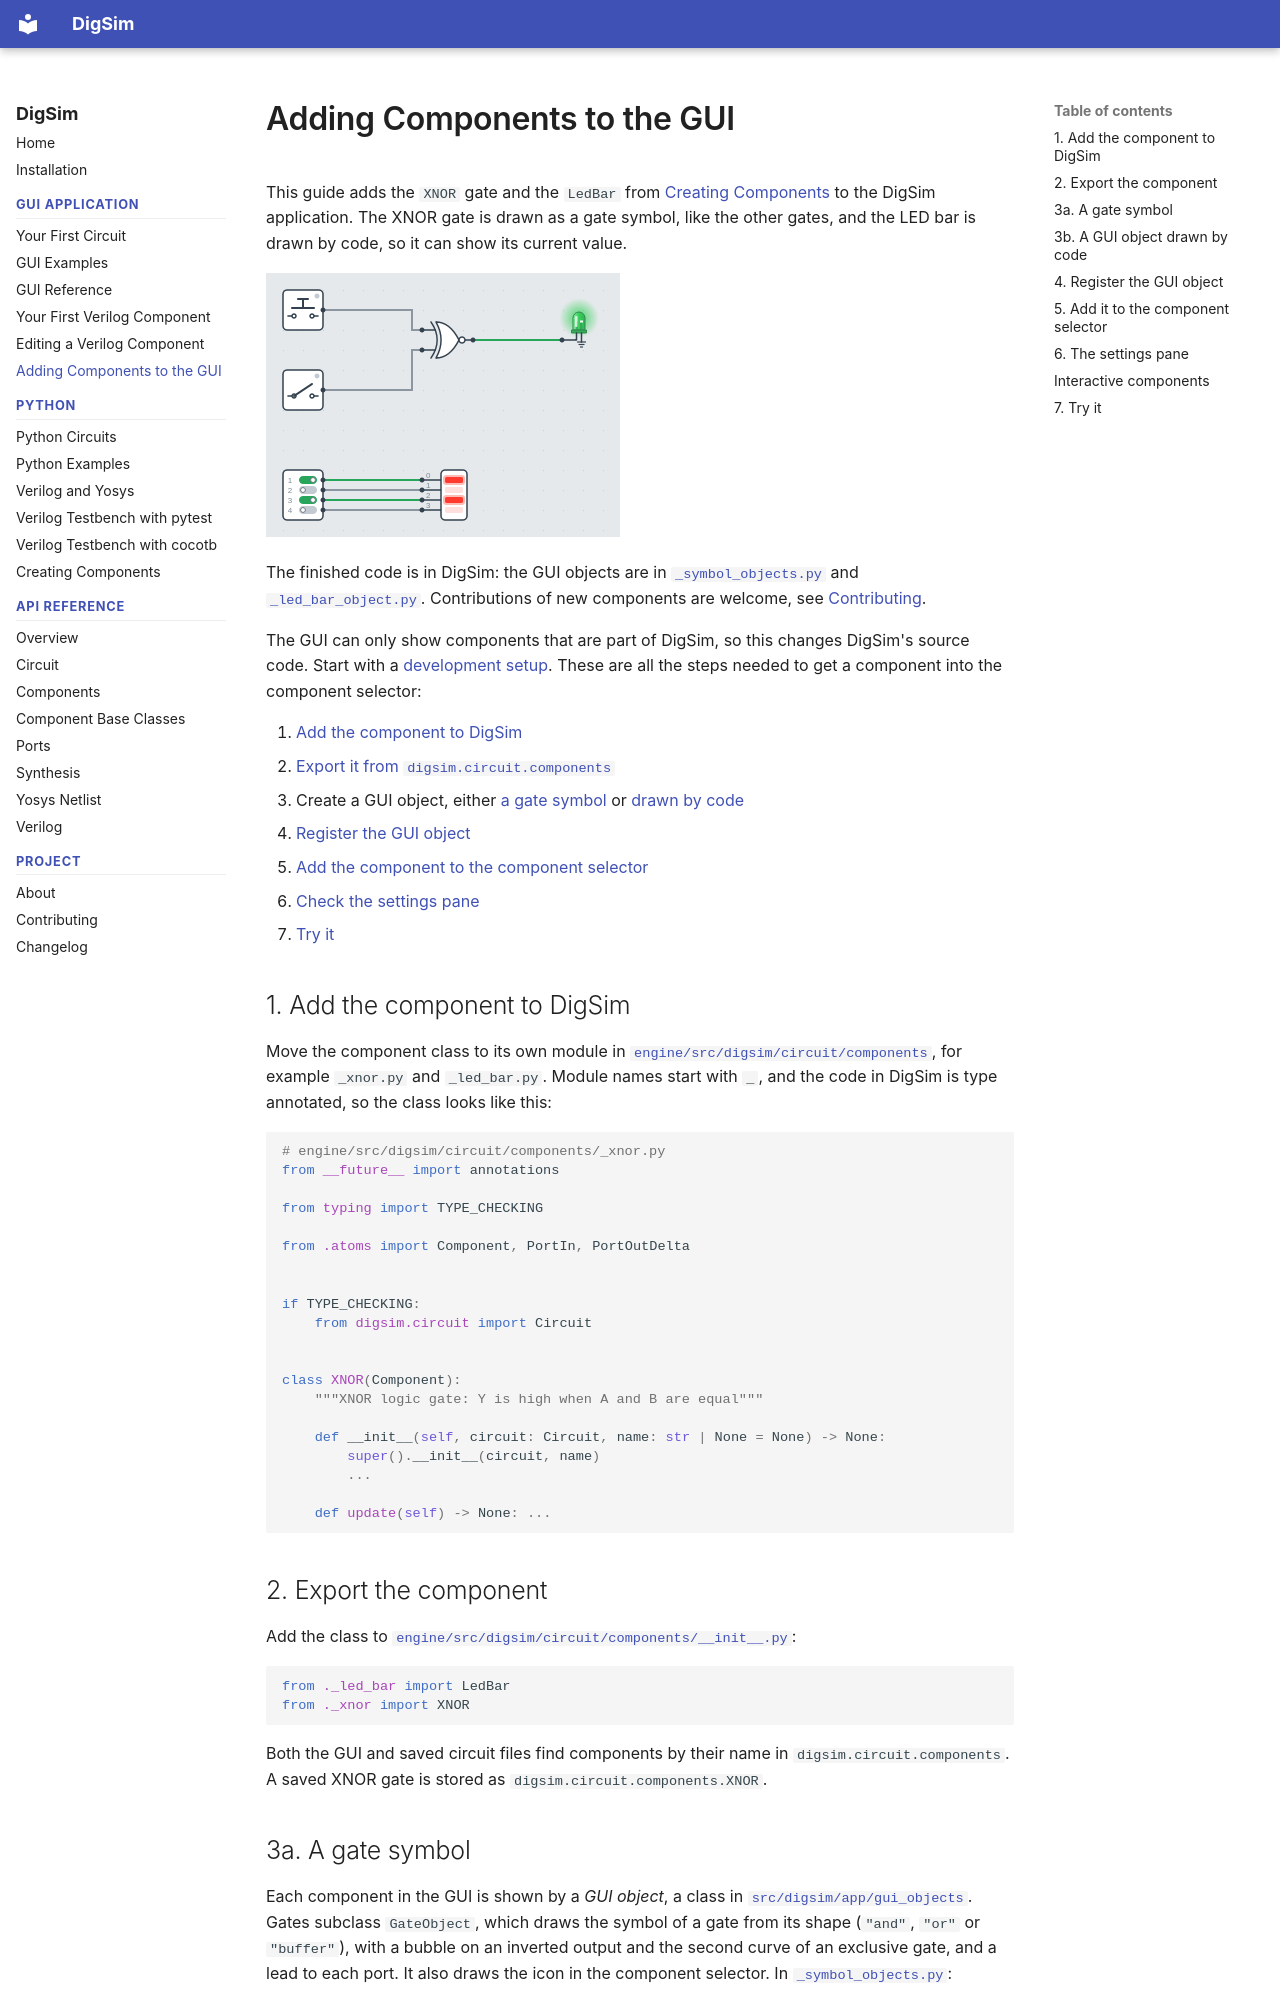

repository: freand76/digsim · page: gui-components/index.html · generator: mkdocs

# Adding Components to the GUI

This guide adds the `XNOR` gate and the `LedBar` from [Creating Components](components.md)
to the DigSim application. The XNOR gate is drawn as a gate symbol, like the other gates,
and the LED bar is drawn by code, so it can show its current value.

![The XNOR and LED bar components in the GUI](images/guide/new_components.png)

The finished code is in DigSim: the GUI objects are in
[`_symbol_objects.py`](https://github.com/freand76/digsim/blob/main/src/digsim/app/gui_objects/_symbol_objects.py)
and
[`_led_bar_object.py`](https://github.com/freand76/digsim/blob/main/src/digsim/app/gui_objects/_led_bar_object.py).
Contributions of new components are welcome, see [Contributing](contributing.md).

The GUI can only show components that are part of DigSim, so this changes DigSim's source
code. Start with a [development setup](contributing.md#development-setup). These are
all the steps needed to get a component into the component selector:

1. [Add the component to DigSim](#1-add-the-component-to-digsim)
2. [Export it from `digsim.circuit.components`](#2-export-the-component)
3. Create a GUI object, either [a gate symbol](#3a-a-gate-symbol) or
   [drawn by code](#3b-a-gui-object-drawn-by-code)
4. [Register the GUI object](#4-register-the-gui-object)
5. [Add the component to the component selector](#5-add-it-to-the-component-selector)
6. [Check the settings pane](#6-the-settings-pane)
7. [Try it](#7-try-it)

## 1. Add the component to DigSim

Move the component class to its own module in
[`engine/src/digsim/circuit/components`](https://github.com/freand76/digsim/tree/main/engine/src/digsim/circuit/components),
for example `_xnor.py` and `_led_bar.py`. Module names start with `_`, and the code in
DigSim is type annotated, so the class looks like this:

```python
# engine/src/digsim/circuit/components/_xnor.py
from __future__ import annotations

from typing import TYPE_CHECKING

from .atoms import Component, PortIn, PortOutDelta


if TYPE_CHECKING:
    from digsim.circuit import Circuit


class XNOR(Component):
    """XNOR logic gate: Y is high when A and B are equal"""

    def __init__(self, circuit: Circuit, name: str | None = None) -> None:
        super().__init__(circuit, name)
        ...

    def update(self) -> None: ...
```

## 2. Export the component

Add the class to
[`engine/src/digsim/circuit/components/__init__.py`](https://github.com/freand76/digsim/blob/main/engine/src/digsim/circuit/components/__init__.py):

```python
from ._led_bar import LedBar
from ._xnor import XNOR
```

Both the GUI and saved circuit files find components by their name in
`digsim.circuit.components`. A saved XNOR gate is stored as
`digsim.circuit.components.XNOR`.
